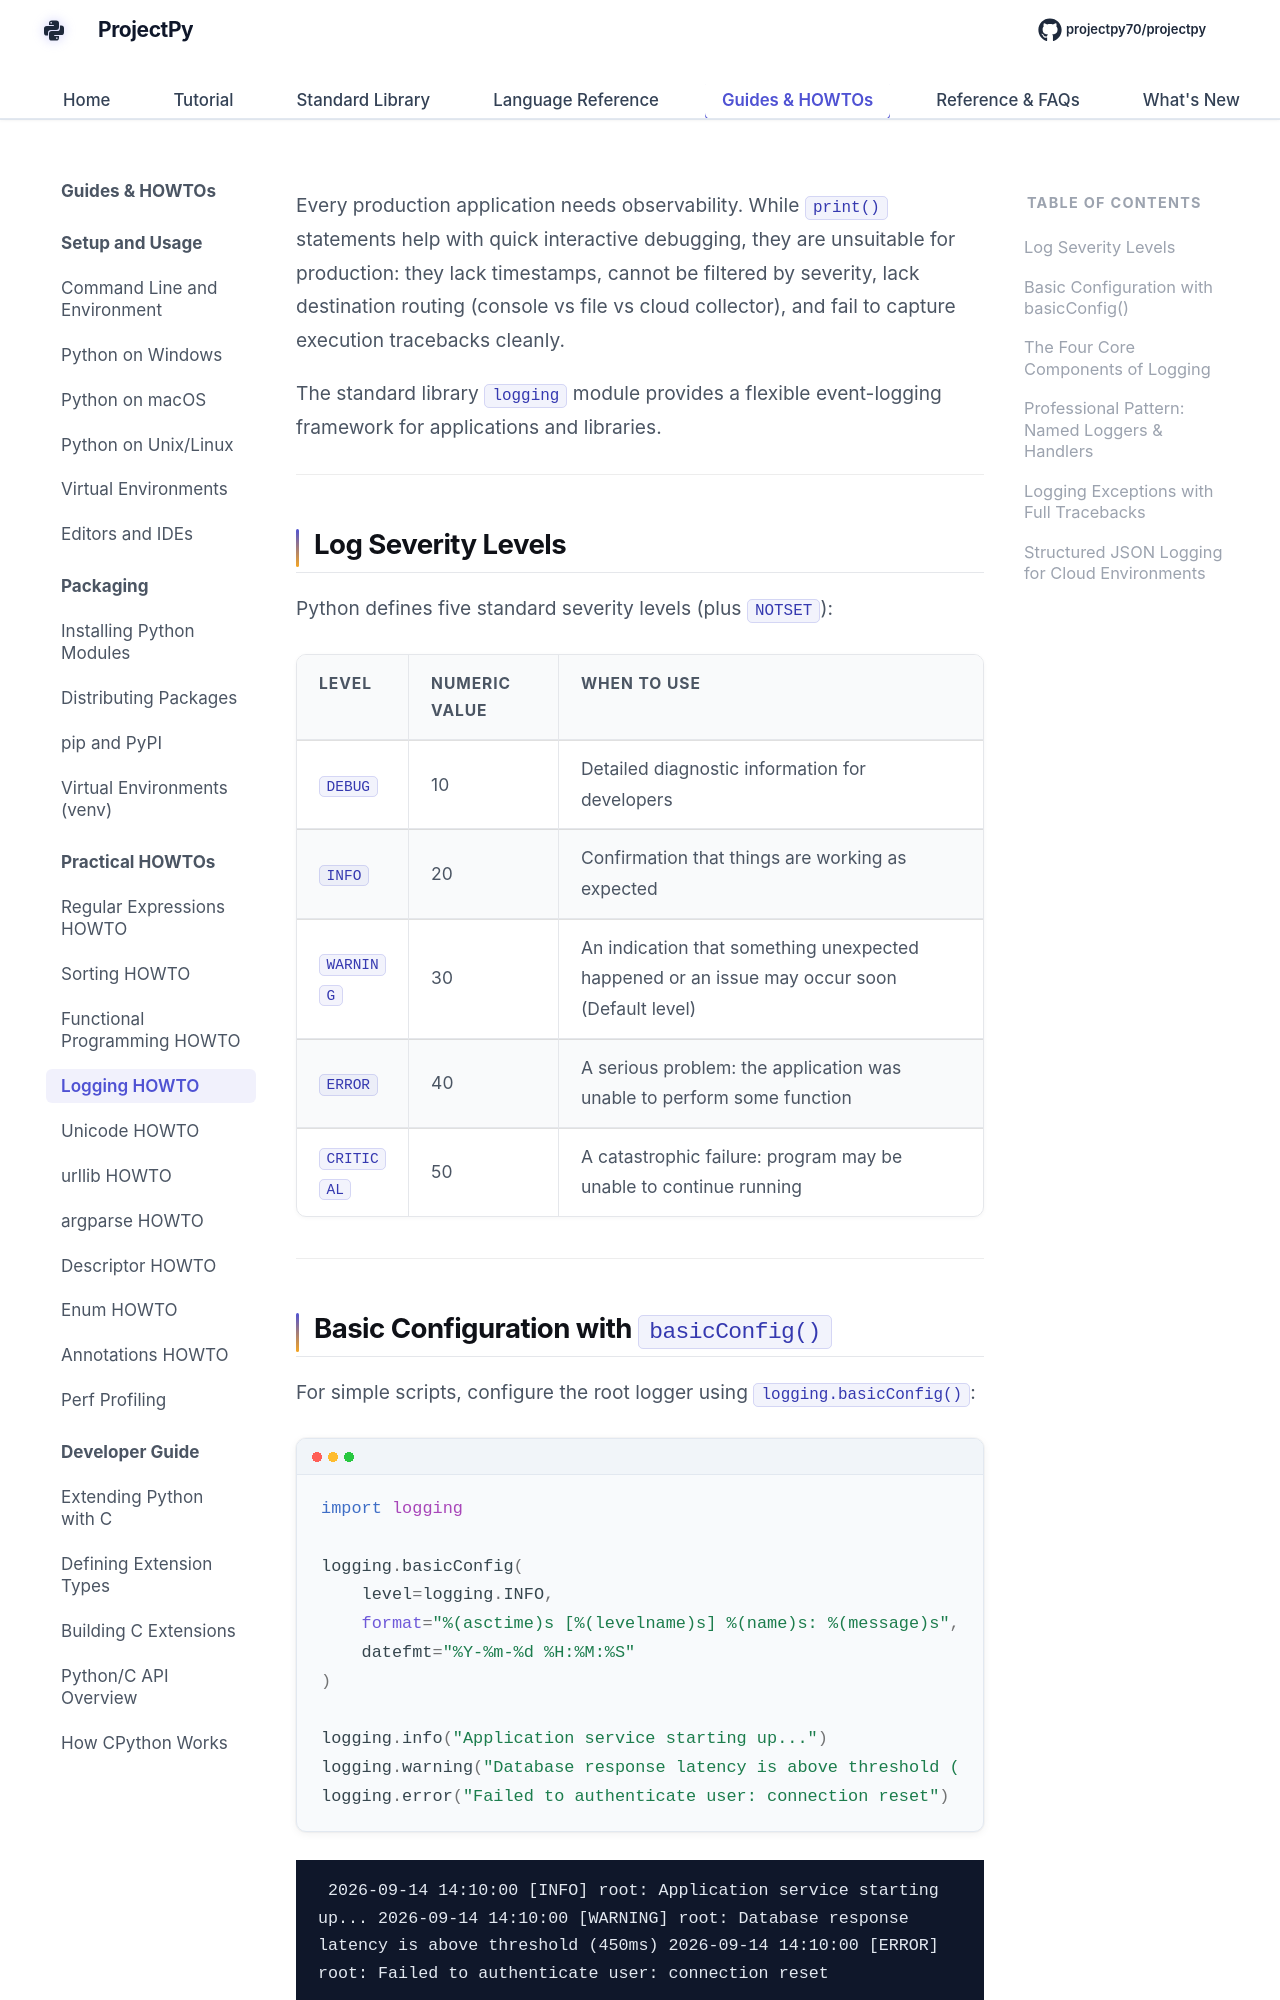

repository: Sdas2003810/projectpy · page: howto/logging-howto/index.html · generator: mkdocs

# Logging HOWTO

Every production application needs observability. While `print()` statements help with quick interactive debugging, they are unsuitable for production: they lack timestamps, cannot be filtered by severity, lack destination routing (console vs file vs cloud collector), and fail to capture execution tracebacks cleanly.

The standard library `logging` module provides a flexible event-logging framework for applications and libraries.

---

## Log Severity Levels

Python defines five standard severity levels (plus `NOTSET`):

| Level | Numeric Value | When to Use |
| :--- | :--- | :--- |
| `DEBUG` | 10 | Detailed diagnostic information for developers |
| `INFO` | 20 | Confirmation that things are working as expected |
| `WARNING` | 30 | An indication that something unexpected happened or an issue may occur soon (Default level) |
| `ERROR` | 40 | A serious problem: the application was unable to perform some function |
| `CRITICAL` | 50 | A catastrophic failure: program may be unable to continue running |

---
